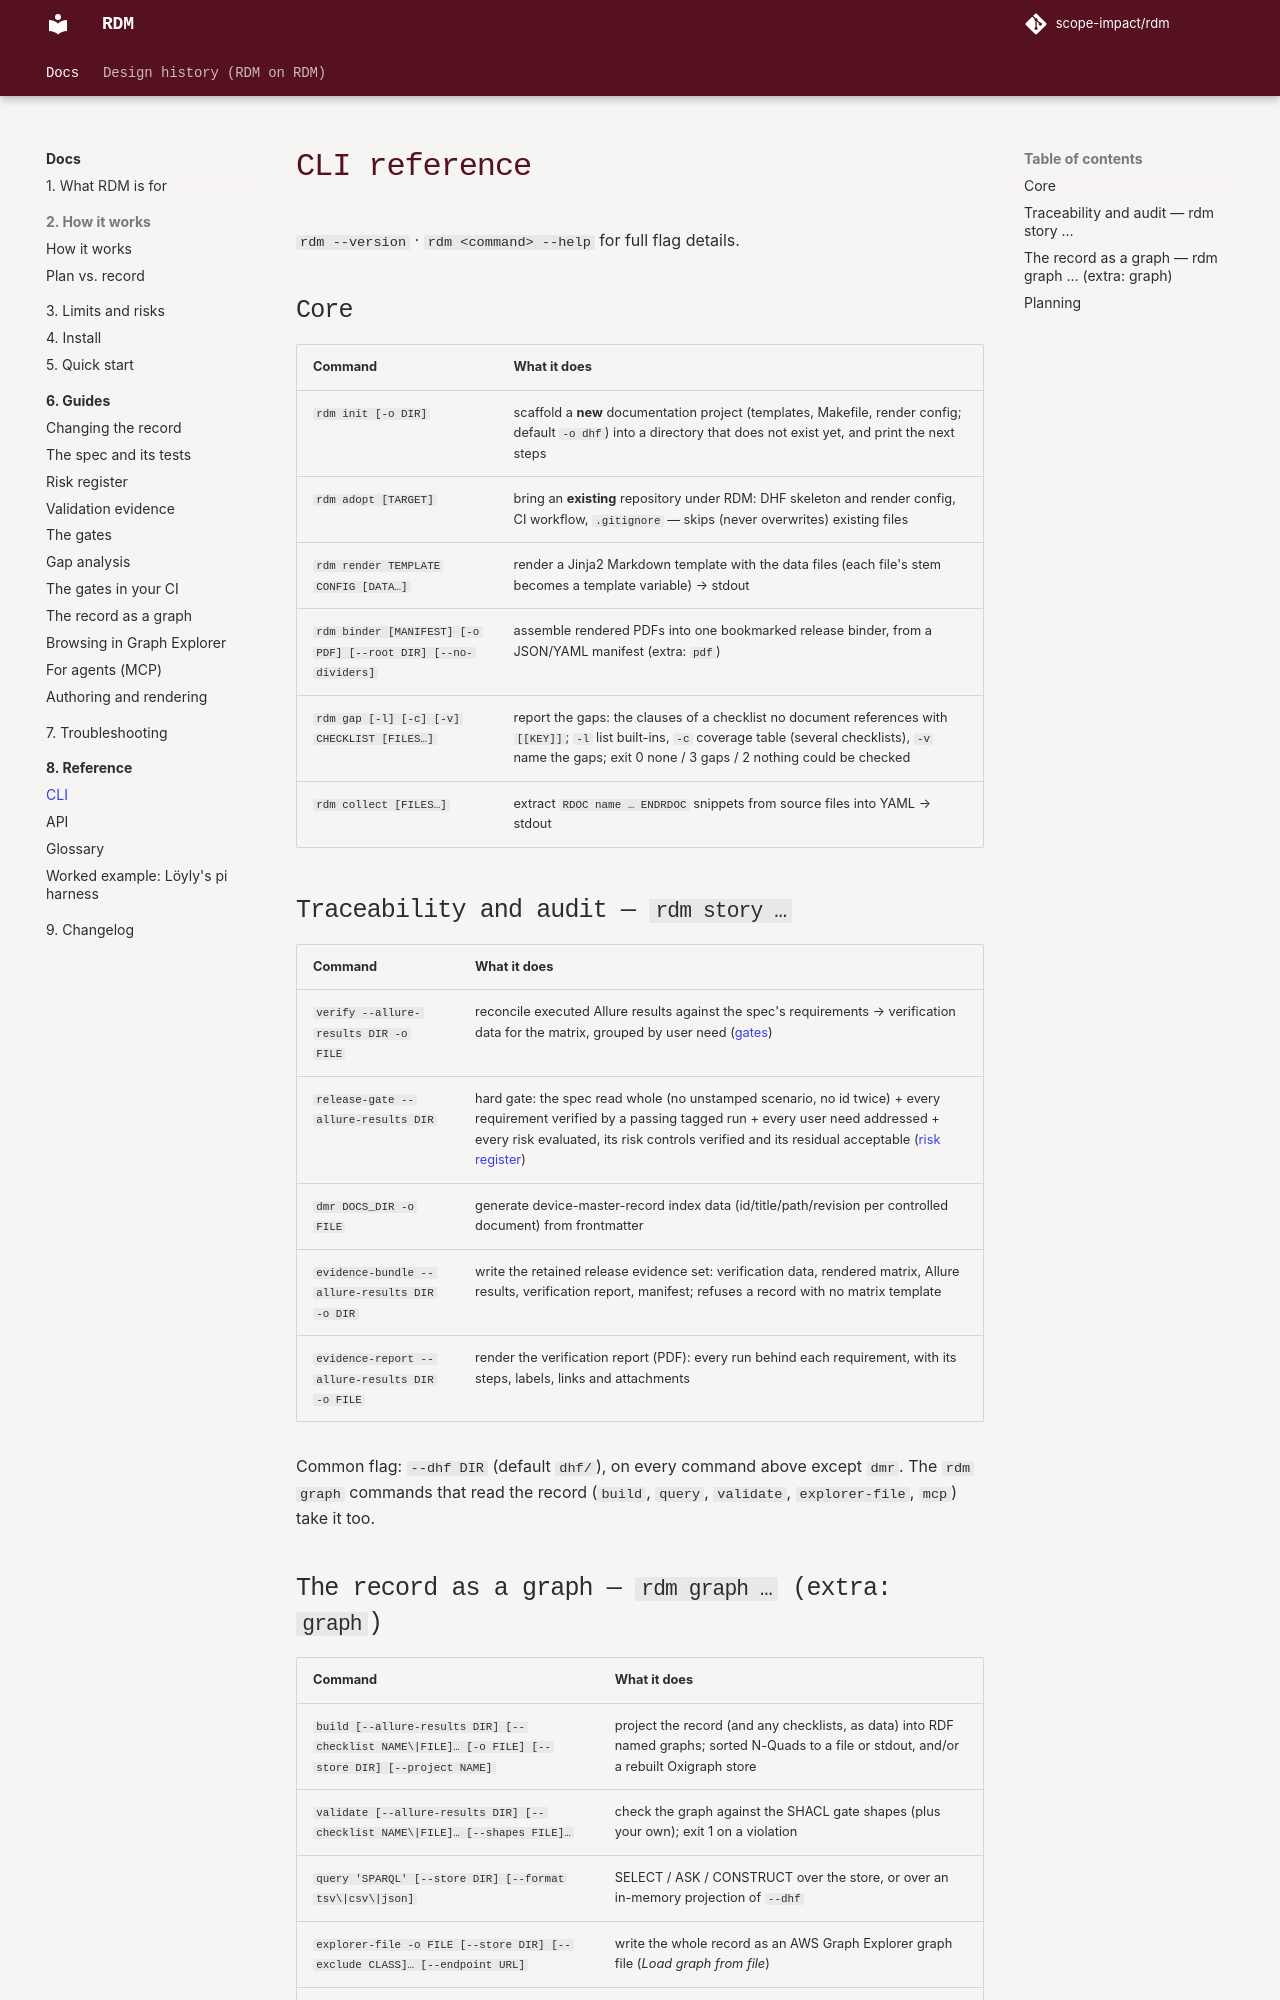

repository: scope-impact/rdm · page: dev/reference/cli/index.html · generator: mkdocs

# CLI reference

`rdm --version` · `rdm <command> --help` for full flag details.

## Core

| Command | What it does |
|---|---|
| `rdm init [-o DIR]` | scaffold a **new** documentation project (templates, Makefile, render config; default `-o dhf`) into a directory that does not exist yet, and print the next steps |
| `rdm adopt [TARGET]` | bring an **existing** repository under RDM: DHF skeleton and render config, CI workflow, `.gitignore` — skips (never overwrites) existing files |
| `rdm render TEMPLATE CONFIG [DATA…]` | render a Jinja2 Markdown template with the data files (each file's stem becomes a template variable) → stdout |
| `rdm binder [MANIFEST] [-o PDF] [--root DIR] [--no-dividers]` | assemble rendered PDFs into one bookmarked release binder, from a JSON/YAML manifest (extra: `pdf`) |
| `rdm gap [-l] [-c] [-v] CHECKLIST [FILES…]` | report the gaps: the clauses of a checklist no document references with `[[KEY]]`; `-l` list built-ins, `-c` coverage table (several checklists), `-v` name the gaps; exit 0 none / 3 gaps / 2 nothing could be checked |
| `rdm collect [FILES…]` | extract `RDOC name … ENDRDOC` snippets from source files into YAML → stdout |

## Traceability and audit — `rdm story …`

| Command | What it does |
|---|---|
| `verify --allure-results DIR -o FILE` | reconcile executed Allure results against the spec's requirements → verification data for the matrix, grouped by user need ([gates](../use/gates.md)) |
| `release-gate --allure-results DIR` | hard gate: the spec read whole (no unstamped scenario, no id twice) + every requirement verified by a passing tagged run + every user need addressed + every risk evaluated, its risk controls verified and its residual acceptable ([risk register](../use/risk-register.md)) |
| `dmr DOCS_DIR -o FILE` | generate device-master-record index data (id/title/path/revision per controlled document) from frontmatter |
| `evidence-bundle --allure-results DIR -o DIR` | write the retained release evidence set: verification data, rendered matrix, Allure results, verification report, manifest; refuses a record with no matrix template |
| `evidence-report --allure-results DIR -o FILE` | render the verification report (PDF): every run behind each requirement, with its steps, labels, links and attachments |

Common flag: `--dhf DIR` (default `dhf/`), on every command above except `dmr`.
The `rdm graph` commands that read the record (`build`, `query`, `validate`, `explorer-file`, `mcp`) take it too.
